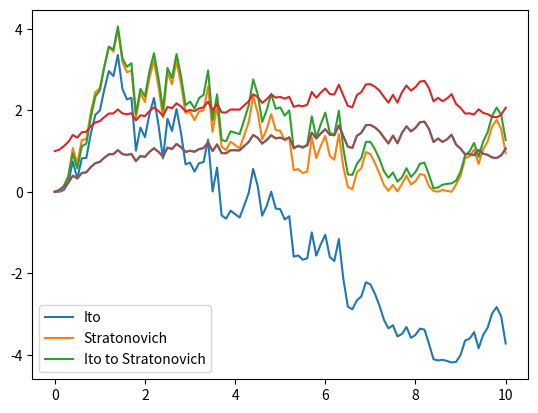
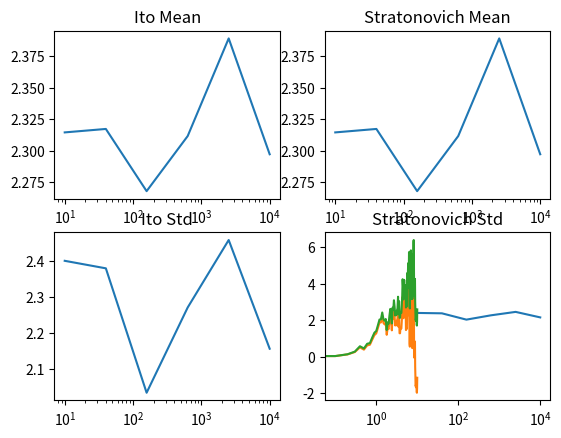
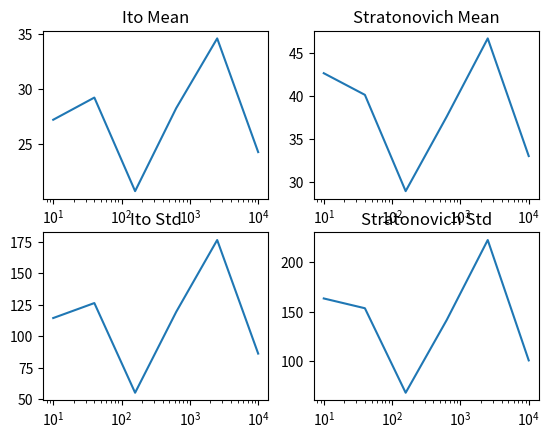
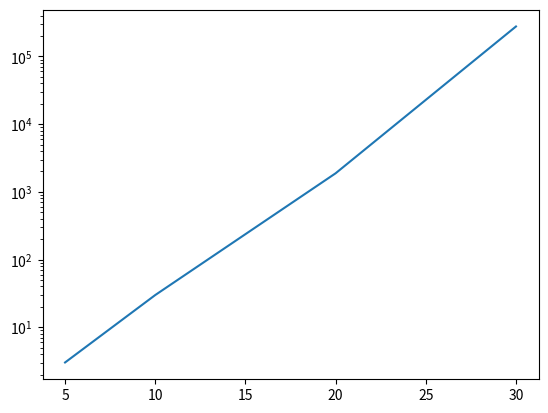

These figures' Python source, in order:
#!/usr/bin/env python

from numpy import insert, cumsum, sqrt, linspace, exp, full_like, geomspace, rint, mean, std, array
from numpy.random import seed, normal
from matplotlib import pyplot as plt

# a
def brownian_motion(time_horizon, num_steps, random_seed=1108):
	seed(random_seed)
	increments = normal(0, sqrt(time_horizon / num_steps), size=num_steps)
	path = insert(cumsum(increments), 0, 0)
	return linspace(0, time_horizon, num_steps + 1), path

def stratonovich_integral(func, time, process):
	integrand = func(time, process)
	dx = process[1:] - process[:-1]
	return insert(cumsum((integrand[1:] + integrand[:-1]) / 2 * dx), 0, 0)

def ito_integral(func, time, process):
	integrand = func(time, process)
	dx = process[1:] - process[:-1]
	return insert(cumsum(integrand[:-1] * dx), 0, 0)

def ito_to_stratonovich(func, time, process, delta=1e-6):
	grad_fx = ((func(time, process + delta) - func(time, process - delta)) / (2 * delta))[:-1]
	dt = time[1:] - time[:-1]
	return ito_integral(func, time, process) + insert(cumsum(grad_fx * dt), 0, 0) / 2

time, process = brownian_motion(10, 100)
args = (lambda t, x: x, time, process)
plt.plot(time, ito_integral(*args), label='Ito')
plt.plot(time, stratonovich_integral(*args), label='Stratonovich')
plt.plot(time, ito_to_stratonovich(*args), label='Ito to Stratonovich')
plt.legend()
plt.show()

# b
def geometric_brownian_motion(drift, volatility, time_horizon, num_steps, random_seed=1108):
	time, wiener_process = brownian_motion(time_horizon, num_steps, random_seed)
	return time, exp(drift * time + volatility * wiener_process)

plt.plot(*geometric_brownian_motion(0.1, 0.2, 10, 100))
plt.show()

# c
time, process = geometric_brownian_motion(0.1, 0.2, 10, 100)
args = (lambda t, x: full_like(t, 1), time, process)
plt.plot(time, ito_integral(*args))
plt.show()

# d
plt.plot(time, stratonovich_integral(*args))
plt.show()

# e
ito_means = []
stratonovich_means = []
ito_stds = []
stratonovich_stds = []
num_steps_list = rint(geomspace(10, 1e4, 6)).astype(int)
for num_steps in num_steps_list:
	ito_final_vals = []
	stratonovich_final_vals = []
	for i in range(500):
		time, process = geometric_brownian_motion(0.1, 0.2, 10, num_steps, random_seed=i)
		args = (lambda t, x: full_like(t, 1), time, process)
		ito_final_vals.append(ito_integral(*args)[-1])
		stratonovich_final_vals.append(stratonovich_integral(*args)[-1])
	ito_means.append(mean(ito_final_vals))
	stratonovich_means.append(mean(stratonovich_final_vals))
	ito_stds.append(std(ito_final_vals))
	stratonovich_stds.append(std(stratonovich_final_vals))

fig, axes = plt.subplots(2, 2)
axes[0,0].plot(num_steps_list, ito_means)
axes[0,0].set_xscale('log')
axes[0,0].set_title('Ito Mean')
axes[0,1].plot(num_steps_list, stratonovich_means)
axes[0,1].set_xscale('log')
axes[0,1].set_title('Stratonovich Mean')
axes[1,0].plot(num_steps_list, ito_stds)
axes[1,0].set_xscale('log')
axes[1,0].set_title('Ito Std')
axes[1,1].plot(num_steps_list, stratonovich_stds)
axes[1,1].set_xscale('log')
axes[1,1].set_title('Stratonovich Std')
plt.show()

# fc
time, process = geometric_brownian_motion(0.1, 0.2, 10, 100)
args = (lambda t, x: x**2, time, process)
plt.plot(time, ito_integral(*args))
plt.show()

# fd
plt.plot(time, stratonovich_integral(*args))
plt.show()

# fe
ito_means = []
stratonovich_means = []
ito_stds = []
stratonovich_stds = []
num_steps_list = rint(geomspace(10, 1e4, 6)).astype(int)
for num_steps in num_steps_list:
	ito_final_vals = []
	stratonovich_final_vals = []
	for i in range(500):
		time, process = geometric_brownian_motion(0.1, 0.2, 10, num_steps, random_seed=i)
		args = (lambda t, x: x**2, time, process)
		ito_final_vals.append(ito_integral(*args)[-1])
		stratonovich_final_vals.append(stratonovich_integral(*args)[-1])
	ito_means.append(mean(ito_final_vals))
	stratonovich_means.append(mean(stratonovich_final_vals))
	ito_stds.append(std(ito_final_vals))
	stratonovich_stds.append(std(stratonovich_final_vals))

fig, axes = plt.subplots(2, 2)
axes[0,0].plot(num_steps_list, ito_means)
axes[0,0].set_xscale('log')
axes[0,0].set_title('Ito Mean')
axes[0,1].plot(num_steps_list, stratonovich_means)
axes[0,1].set_xscale('log')
axes[0,1].set_title('Stratonovich Mean')
axes[1,0].plot(num_steps_list, ito_stds)
axes[1,0].set_xscale('log')
axes[1,0].set_title('Ito Std')
axes[1,1].plot(num_steps_list, stratonovich_stds)
axes[1,1].set_xscale('log')
axes[1,1].set_title('Stratonovich Std')
plt.show()

# g
# Actually C(t, tau) = <F(t) F(t+tau)> depends on t in addition to tau
# (because <F(t)> ~ exp(3 mu t) depends on t, also notice that F(0) = 0 always),
# but the worksheet seems to assume that it does not.
# I will adopt C(tau) = <F(tau)> instead (i.e. C(tau) ~ C(0, tau) / F(0)).
time_step = 0.1
num_steps = 300
time_vals = array([5, 10, 20, 30])

time_indices = rint(time_vals / time_step).astype(int)
correlation_vals = []
for i in range(500):
	time_series, process_series = geometric_brownian_motion(0.1, 0.2, time_step * num_steps, num_steps, random_seed=i)
	func_series = stratonovich_integral(lambda t, x: x**2, time_series, process_series)
	correlation_vals.append([func_series[j] for j in time_indices])
correlation_vals = mean(correlation_vals, axis=0)

fig, ax = plt.subplots()
ax.plot(time_vals, correlation_vals)
ax.set_yscale('log')
plt.show()
